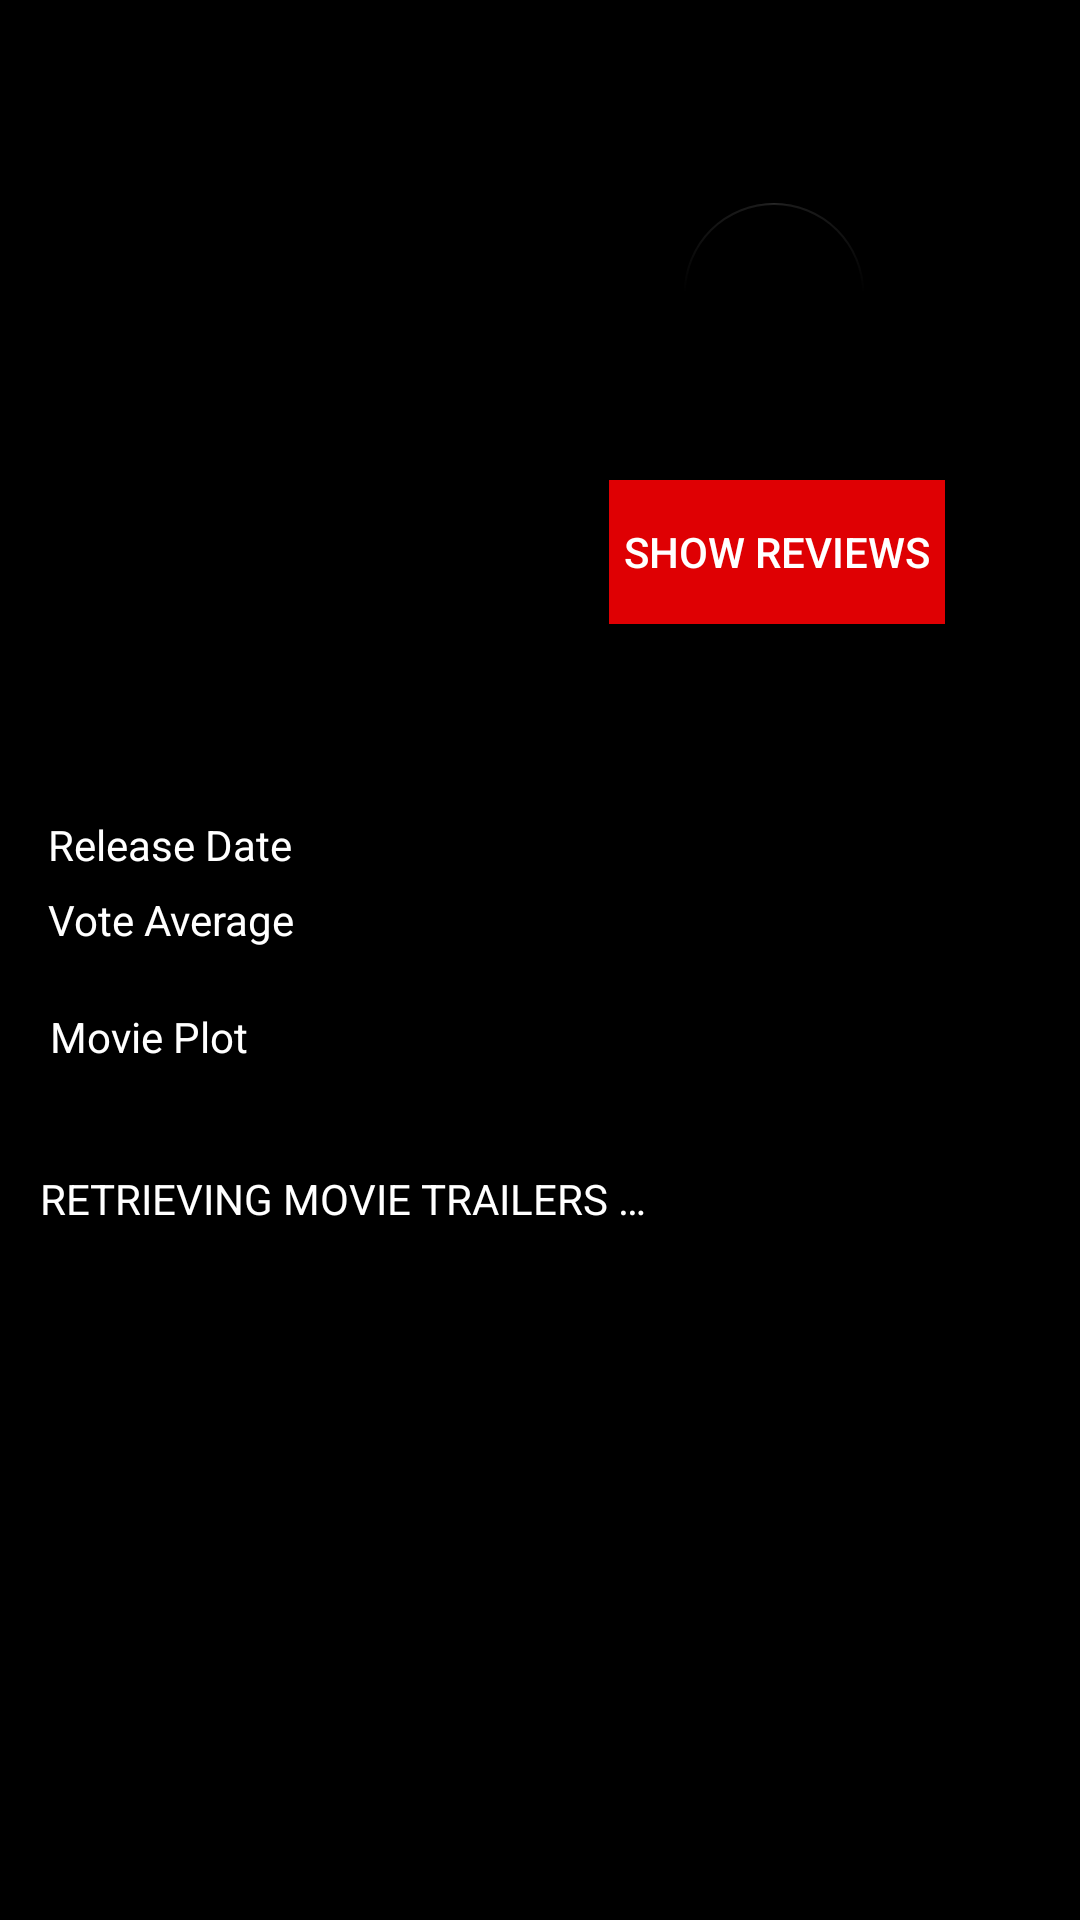

Layout XML and referenced resources for this Android screen:
<!-- AndroidManifest.xml: application theme AppTheme -->
<!-- res/layout/activity_detailed_movie.xml -->
<?xml version="1.0" encoding="utf-8"?>
<ScrollView xmlns:app="http://schemas.android.com/apk/res-auto"
    xmlns:tools="http://schemas.android.com/tools"
    android:layout_height="match_parent"
    android:layout_width="wrap_content"
    xmlns:android="http://schemas.android.com/apk/res/android"
    android:scrollbarThumbVertical="@color/red_button"
    android:scrollbarSize="1dp">

    <android.support.constraint.ConstraintLayout
        android:layout_width="match_parent"
        android:layout_height="wrap_content"
        tools:context="com.example.knightrider.popularmoviesstage1.DetailedMovieActivity">

        <ImageView
            android:id="@+id/moviePoster_iv"
            android:layout_width="140dp"
            android:layout_height="205dp"
            android:layout_marginStart="16dp"
            android:layout_marginTop="8dp"
            android:contentDescription="@string/poster_iv_description"
            app:layout_constraintStart_toStartOf="parent"
            app:layout_constraintTop_toBottomOf="@+id/movieTitle_tv" />

        <TextView
            android:id="@+id/movieTitle_tv"
            android:layout_width="wrap_content"
            android:layout_height="wrap_content"
            android:layout_marginEnd="8dp"
            android:layout_marginStart="8dp"
            android:layout_marginTop="8dp"
            android:textAlignment="center"
            android:textSize="20sp"
            android:textStyle="bold"
            app:layout_constraintEnd_toEndOf="parent"
            app:layout_constraintHorizontal_bias="0.497"
            app:layout_constraintStart_toStartOf="parent"
            app:layout_constraintTop_toTopOf="parent"
            tools:text="Movie Title Here" />

        <TextView
            android:id="@+id/releaseDate"
            android:layout_width="wrap_content"
            android:layout_height="17dp"
            android:layout_marginStart="16dp"
            android:layout_marginTop="24dp"
            android:text="@string/release_date_tv"
            app:layout_constraintStart_toStartOf="parent"
            app:layout_constraintTop_toBottomOf="@+id/moviePoster_iv" />

        <TextView
            android:id="@+id/releaseDate_tv"
            android:layout_width="wrap_content"
            android:layout_height="0dp"
            android:layout_marginEnd="8dp"
            android:layout_marginStart="8dp"
            android:layout_marginTop="20dp"
            android:textSize="16sp"
            app:layout_constraintEnd_toEndOf="parent"
            app:layout_constraintHorizontal_bias="0.151"
            app:layout_constraintStart_toEndOf="@+id/releaseDate"
            app:layout_constraintTop_toBottomOf="@+id/moviePoster_iv"
            tools:text="2017-12-12" />

        <TextView
            android:id="@+id/plot"
            android:layout_width="wrap_content"
            android:layout_height="wrap_content"
            android:layout_marginEnd="8dp"
            android:layout_marginStart="8dp"
            android:layout_marginTop="20dp"
            android:text="@string/plot_tv"
            app:layout_constraintEnd_toEndOf="parent"
            app:layout_constraintHorizontal_bias="0.031"
            app:layout_constraintStart_toStartOf="parent"
            app:layout_constraintTop_toBottomOf="@+id/vote" />

        <TextView
            android:id="@+id/plot_tv"
            android:layout_width="wrap_content"
            android:layout_height="wrap_content"
            android:layout_marginEnd="8dp"
            android:layout_marginStart="8dp"
            app:layout_constraintEnd_toEndOf="parent"
            app:layout_constraintHorizontal_bias="0.509"
            app:layout_constraintStart_toStartOf="parent"
            app:layout_constraintTop_toBottomOf="@+id/plot"
            tools:text="Here all the plot of the Movie will go, blah blah blah" />

        <ProgressBar
            android:id="@+id/progressBar_iv"
            style="?android:attr/progressBarStyle"
            android:layout_width="wrap_content"
            android:layout_height="wrap_content"
            android:layout_marginBottom="8dp"
            android:layout_marginEnd="8dp"
            android:layout_marginStart="8dp"
            android:layout_marginTop="76dp"
            app:layout_constraintBottom_toBottomOf="@+id/moviePoster_iv"
            app:layout_constraintEnd_toEndOf="@+id/moviePoster_iv"
            app:layout_constraintHorizontal_bias="0.447"
            app:layout_constraintStart_toStartOf="@+id/moviePoster_iv"
            app:layout_constraintTop_toTopOf="@+id/moviePoster_iv"
            app:layout_constraintVertical_bias="0.0" />

        <TextView
            android:id="@+id/vote"
            android:layout_width="wrap_content"
            android:layout_height="wrap_content"
            android:layout_marginStart="16dp"
            android:layout_marginTop="8dp"
            android:text="@string/vote_average_tv"
            app:layout_constraintStart_toStartOf="parent"
            app:layout_constraintTop_toBottomOf="@+id/releaseDate" />

        <TextView
            android:id="@+id/vote_iv"
            android:layout_width="wrap_content"
            android:layout_height="wrap_content"
            android:layout_marginBottom="8dp"
            android:layout_marginEnd="8dp"
            android:layout_marginStart="8dp"
            android:layout_marginTop="8dp"
            android:textSize="20sp"
            app:layout_constraintBottom_toTopOf="@+id/plot_tv"
            app:layout_constraintEnd_toEndOf="parent"
            app:layout_constraintHorizontal_bias="0.137"
            app:layout_constraintStart_toEndOf="@+id/vote"
            app:layout_constraintTop_toBottomOf="@+id/releaseDate_tv"
            app:layout_constraintVertical_bias="0.06"
            tools:text="5.5 of 10" />

        <android.support.v7.widget.RecyclerView
            android:id="@+id/trailersRecyclerView"
            android:layout_width="match_parent"
            android:layout_height="wrap_content"
            android:layout_marginTop="8dp"
            app:layout_constraintTop_toBottomOf="@+id/movieTrailers">

        </android.support.v7.widget.RecyclerView>

        <TextView
            android:id="@+id/movieTrailers"
            android:layout_width="wrap_content"
            android:layout_height="wrap_content"
            android:layout_marginEnd="8dp"
            android:layout_marginStart="8dp"
            android:layout_marginTop="16dp"
            android:text="@string/RETRIEVING_TRAILERS"
            app:layout_constraintEnd_toEndOf="parent"
            app:layout_constraintHorizontal_bias="0.037"
            app:layout_constraintStart_toStartOf="parent"
            app:layout_constraintTop_toBottomOf="@+id/plot_tv" />

        <Button
            android:id="@+id/reviews"
            android:layout_width="wrap_content"
            android:layout_height="wrap_content"
            android:layout_marginBottom="60dp"
            android:layout_marginEnd="8dp"
            android:layout_marginStart="8dp"
            android:text="@string/review_button"
            android:background="@color/red_button"
            android:textColor="@color/white"
            app:layout_constraintBottom_toTopOf="@+id/releaseDate_tv"
            app:layout_constraintEnd_toEndOf="parent"
            app:layout_constraintHorizontal_bias="0.511"
            app:layout_constraintStart_toEndOf="@+id/moviePoster_iv"
            android:paddingRight="5dp"
            android:paddingLeft="5dp"/>

        <android.support.design.widget.FloatingActionButton
            android:id="@+id/floatingFavButton"
            android:layout_width="60dp"
            android:layout_height="60dp"
            android:clickable="true"
            android:tag="unfavorited"
            app:layout_constraintBottom_toTopOf="@+id/reviews"
            app:layout_constraintEnd_toEndOf="parent"
            app:layout_constraintStart_toEndOf="@+id/moviePoster_iv"
            app:layout_constraintTop_toBottomOf="@+id/movieTitle_tv"
            app:srcCompat="@drawable/btn_star_big_off"
            android:focusable="true" />

    </android.support.constraint.ConstraintLayout>

</ScrollView>
<!-- resources referenced by this layout -->
<resources>
  <color name="red_button">#df0003</color>
  <color name="white">#ffffff</color>
  <string name="RETRIEVING_TRAILERS">RETRIEVING MOVIE TRAILERS …</string>
  <string name="plot_tv">Movie Plot</string>
  <string name="poster_iv_description">ImageView holds movie poster image</string>
  <string name="release_date_tv">Release Date</string>
  <string name="review_button">Show Reviews</string>
  <string name="vote_average_tv">Vote Average</string>
  <style name="AppTheme" parent="Theme.AppCompat.Light.DarkActionBar">
          
          <item name="colorPrimary">@color/colorAccent</item>
          <item name="colorPrimaryDark">@color/colorAccent</item>
          <item name="colorAccent">@color/colorAccent</item>
          <item name="android:colorBackground">@color/colorAccent</item>
          <item name="android:textColorPrimary">@android:color/background_light</item>
          <item name="android:textColorPrimaryInverse">@android:color/background_light</item>
          <item name="android:textColorSecondary">@android:color/background_light</item>
          <item name="android:textColorSecondaryInverse">@android:color/background_light</item>
          <item name="android:colorForeground">@color/colorAccent</item>
          <item name="android:textColorTertiary">@android:color/background_light</item>
          <item name="android:textColorTertiaryInverse">@android:color/background_light</item>
          <item name="android:colorEdgeEffect">@color/red_button</item>
  
      </style>
  <color name="colorAccent">#000000</color>
</resources>
